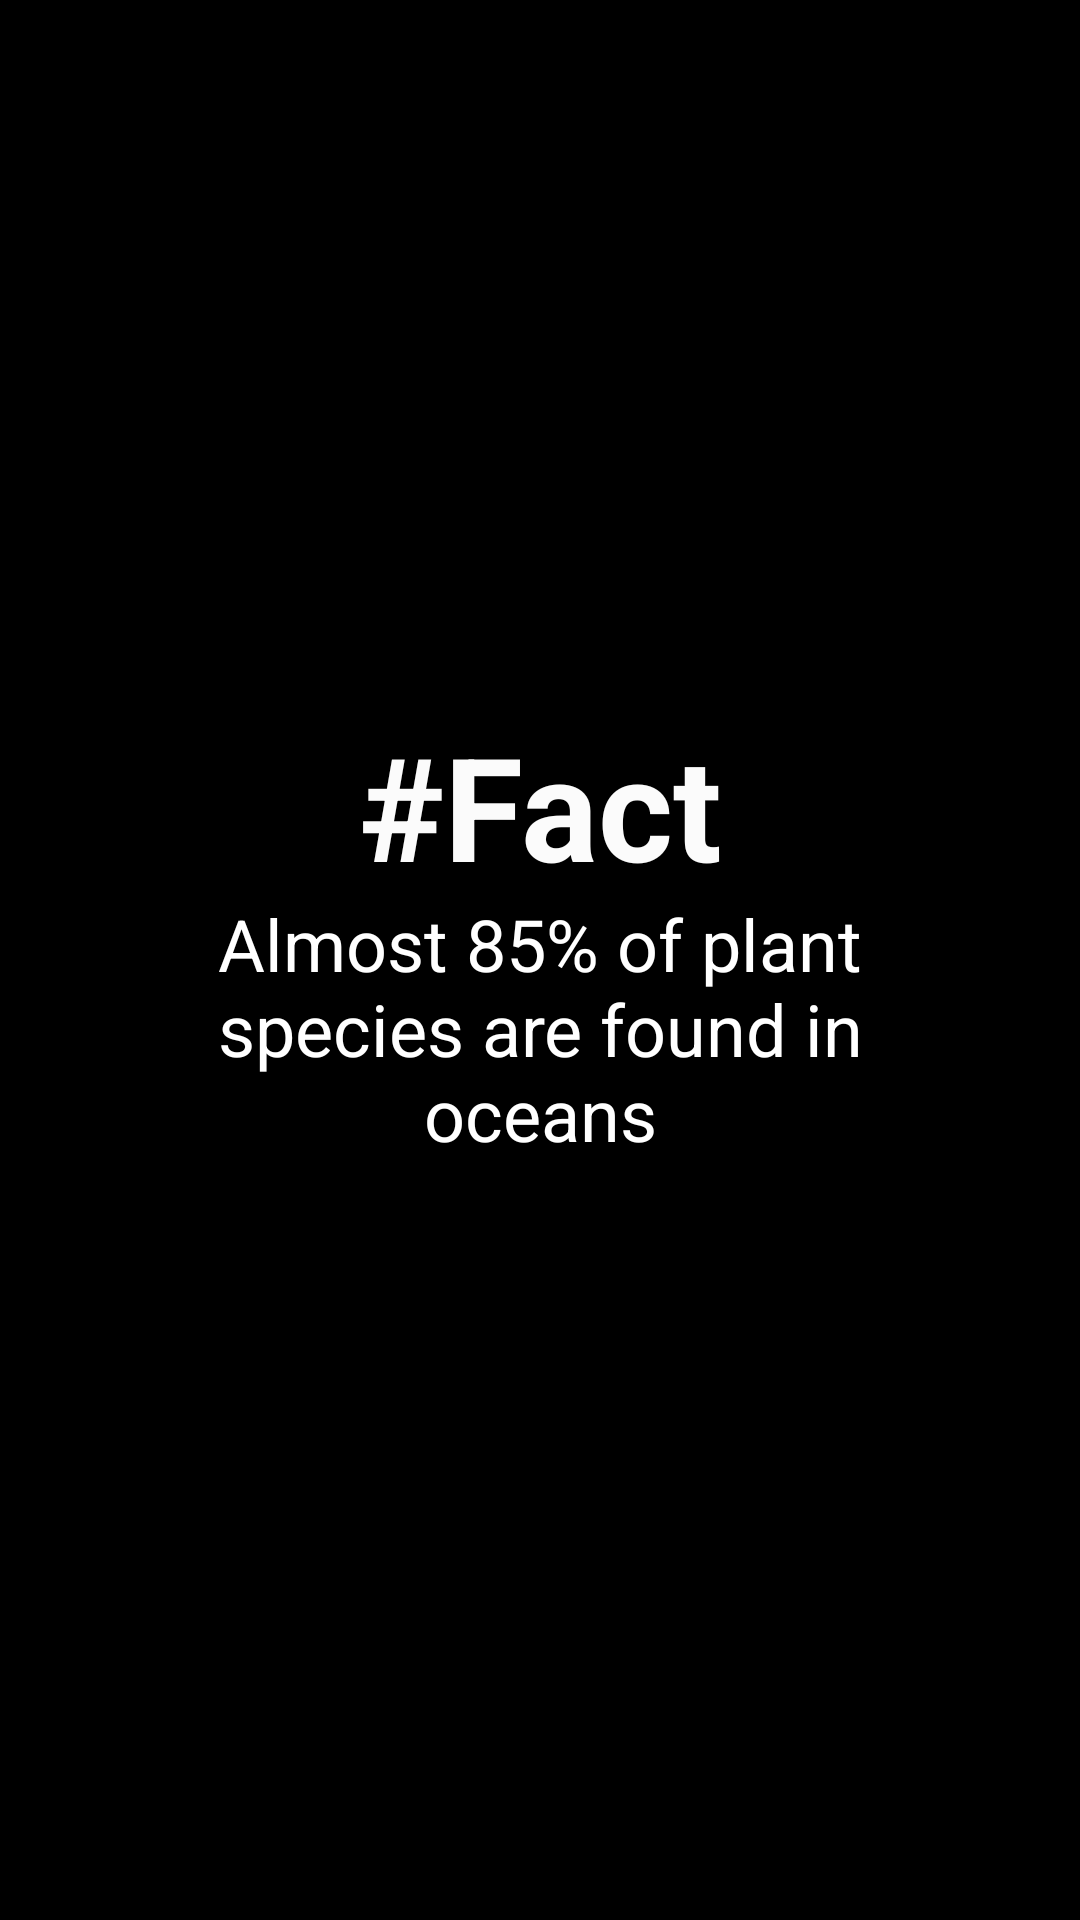

Here is an Android app screen rendered from its layout file. Give the layout XML and the strings, colors and styles it references.
<!-- AndroidManifest.xml: application theme Theme.PlantSpeciesDetector -->
<!-- res/layout/activity_splash_screen.xml -->
<?xml version="1.0" encoding="utf-8"?>
<androidx.constraintlayout.widget.ConstraintLayout xmlns:android="http://schemas.android.com/apk/res/android"
    xmlns:app="http://schemas.android.com/apk/res-auto"
    xmlns:tools="http://schemas.android.com/tools"
    android:layout_width="match_parent"
    android:layout_height="match_parent"
    tools:context=".SplashScreen"
    android:background="@color/black">

    <LinearLayout
        android:layout_width="match_parent"
        android:layout_height="match_parent"
        android:layout_marginBottom="16dp"
        android:gravity="center_horizontal|center_vertical"
        android:orientation="vertical"
        app:layout_constraintBottom_toBottomOf="parent"
        tools:layout_editor_absoluteX="39dp">

        <TextView
            android:id="@+id/textView3"
            android:layout_width="match_parent"
            android:layout_height="62dp"
            android:text="#Fact"
            android:textAlignment="center"
            android:textColor="#FBFBFB"
            android:textSize="48sp"
            android:textStyle="bold" />

        <TextView
            android:id="@+id/fact"
            android:layout_width="match_parent"
            android:layout_height="wrap_content"
            android:layout_marginHorizontal="50dp"
            android:text="Almost 85% of plant species are found in oceans"
            android:textAlignment="center"
            android:textColor="#FFFFFF"
            android:textSize="24sp" />
    </LinearLayout>
</androidx.constraintlayout.widget.ConstraintLayout>
<!-- resources referenced by this layout -->
<resources>
  <style name="Theme.PlantSpeciesDetector" parent="Theme.MaterialComponents.DayNight.DarkActionBar">
          
          <item name="colorPrimary">#024705</item>
          <item name="colorPrimaryVariant">#59BF5D</item>
          <item name="colorOnPrimary">@color/white</item>
          
          <item name="colorSecondary">@color/teal_200</item>
          <item name="colorSecondaryVariant">@color/teal_700</item>
          <item name="colorOnSecondary">@color/black</item>
          
          <item name="android:statusBarColor">?attr/colorPrimaryVariant</item>
          
      </style>
  <!-- not gathered from this repository: default colours our renderer supplied (Android Studio template values) -->
  <color name="teal_200">#FF03DAC5</color>
  <color name="teal_700">#FF018786</color>
  <color name="black">#FF000000</color>
  <color name="white">#FFFFFFFF</color>
</resources>
